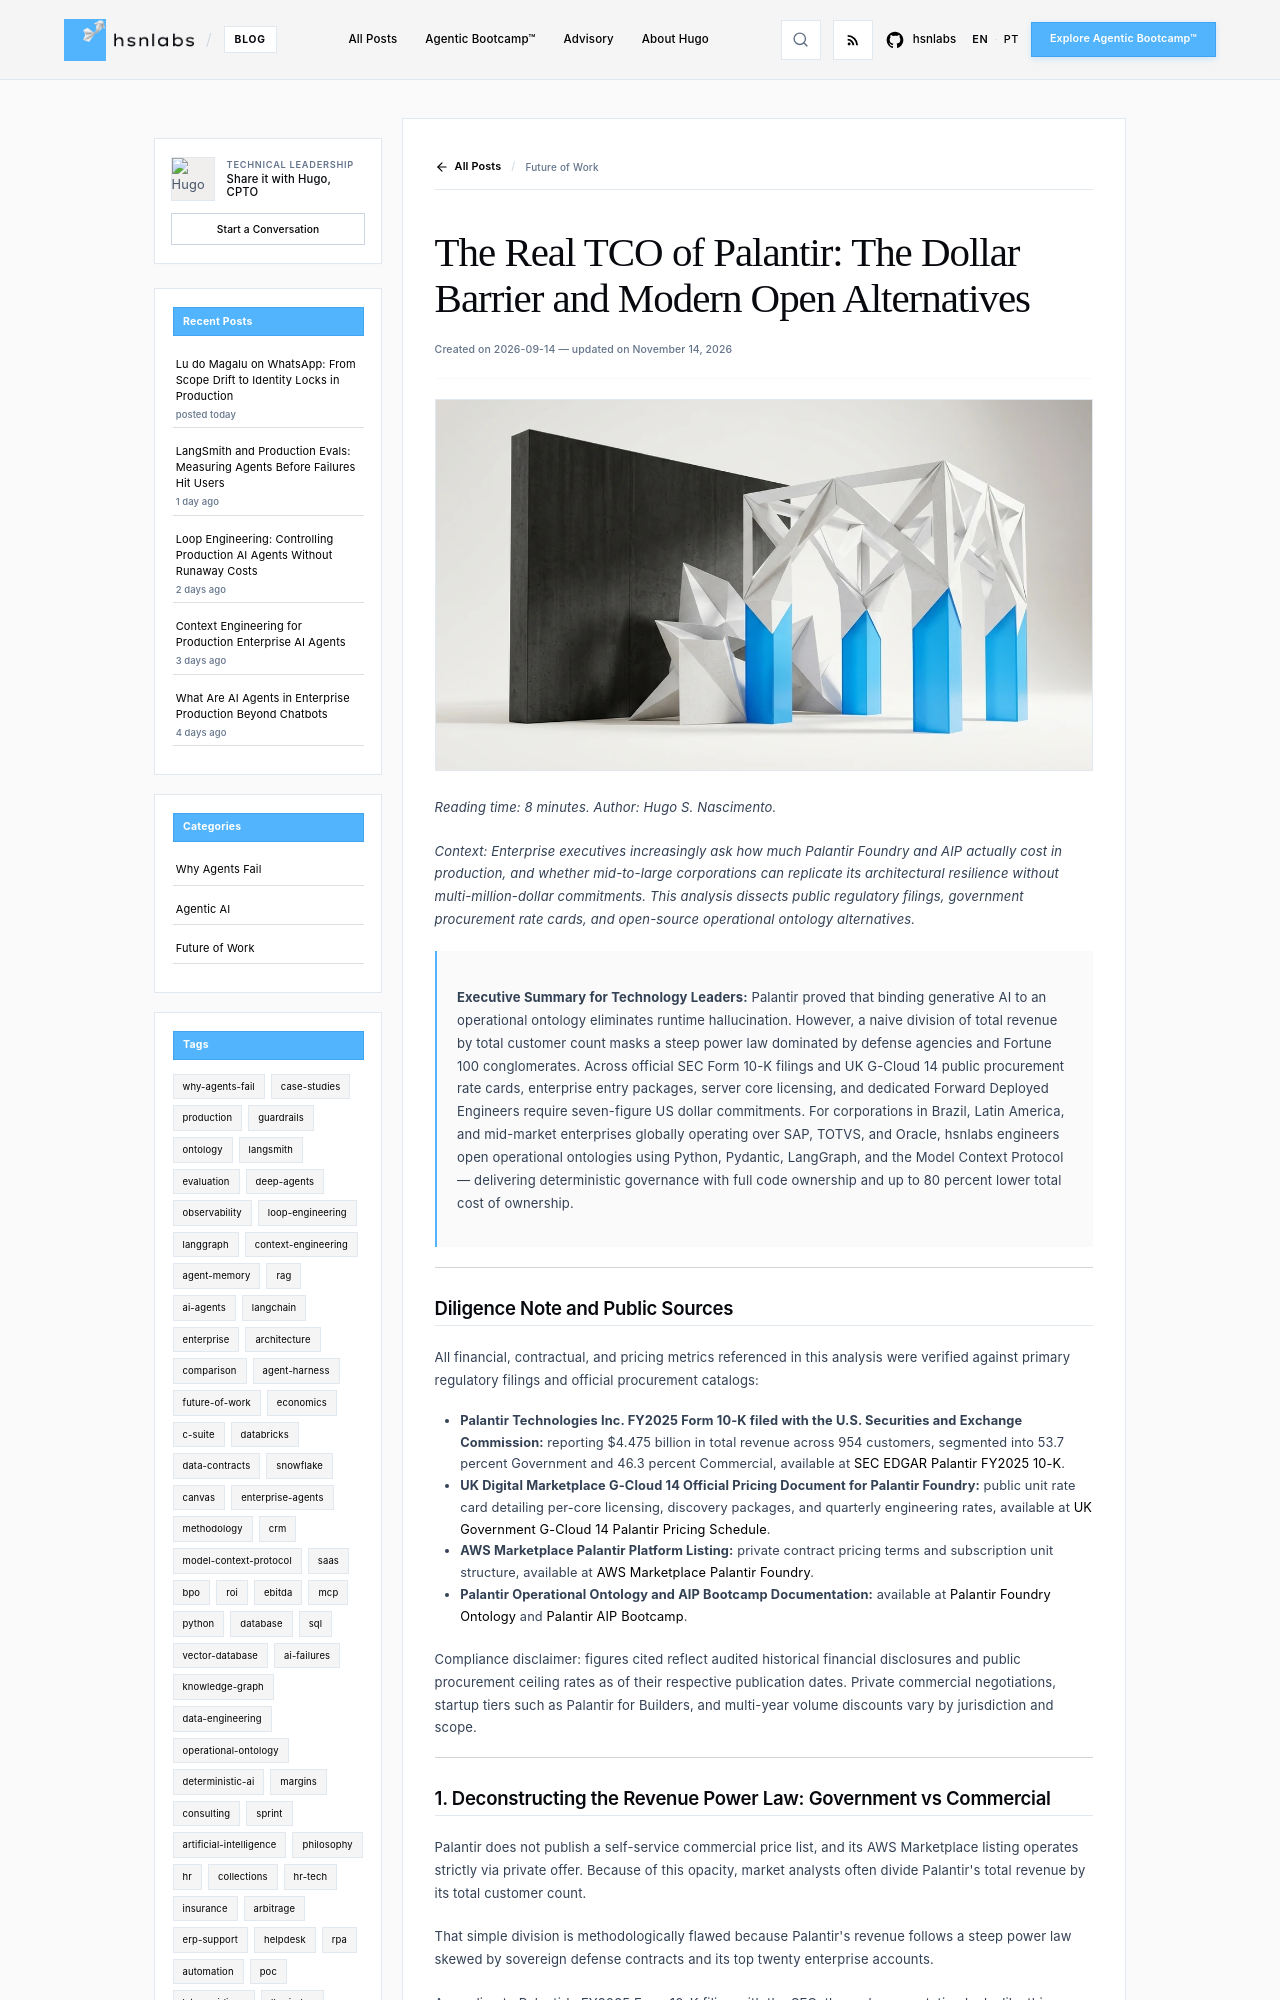

repository: hsnlabs-ai/blog · page: post/palantir-pricing-tco-and-open-alternatives/index.html · generator: mkdocs

---
title: "The Real TCO of Palantir: The Dollar Barrier and Modern Open Alternatives"
date: "2026-09-14"
category: Future of Work
tags:
- economics
- ebitda
- roi
- architecture
description: "Auditing the total cost of ownership behind Palantir contracts, foreign exchange exposure, and how to build open ontologies without 7-figure licensing."
author: Hugo S. Nascimento
image: assets/images/posts/palantir-pricing-tco-and-open-alternatives/cover.webp
---

*Reading time: 8 minutes. Author: Hugo S. Nascimento.*

<!-- more -->

*Context: Enterprise executives increasingly ask how much Palantir Foundry and AIP actually cost in production, and whether mid-to-large corporations can replicate its architectural resilience without multi-million-dollar commitments. This analysis dissects public regulatory filings, government procurement rate cards, and open-source operational ontology alternatives.*

> **Executive Summary for Technology Leaders:** Palantir proved that binding generative AI to an operational ontology eliminates runtime hallucination. However, a naive division of total revenue by total customer count masks a steep power law dominated by defense agencies and Fortune 100 conglomerates. Across official SEC Form 10-K filings and UK G-Cloud 14 public procurement rate cards, enterprise entry packages, server core licensing, and dedicated Forward Deployed Engineers require seven-figure US dollar commitments. For corporations in Brazil, Latin America, and mid-market enterprises globally operating over SAP, TOTVS, and Oracle, hsnlabs engineers open operational ontologies using Python, Pydantic, LangGraph, and the Model Context Protocol — delivering deterministic governance with full code ownership and up to 80 percent lower total cost of ownership.

---

## Diligence Note and Public Sources

All financial, contractual, and pricing metrics referenced in this analysis were verified against primary regulatory filings and official procurement catalogs:

* **Palantir Technologies Inc. FY2025 Form 10-K filed with the U.S. Securities and Exchange Commission:** reporting $4.475 billion in total revenue across 954 customers, segmented into 53.7 percent Government and 46.3 percent Commercial, available at <a href="https://www.sec.gov/Archives/edgar/data/1321655/000132165526000011/pltr-20251231.htm">SEC EDGAR Palantir FY2025 10-K</a>.
* **UK Digital Marketplace G-Cloud 14 Official Pricing Document for Palantir Foundry:** public unit rate card detailing per-core licensing, discovery packages, and quarterly engineering rates, available at <a href="https://assets.applytosupply.digitalmarketplace.service.gov.uk/g-cloud-14/documents/92736/804537709233305-pricing-document-2024-05-01-1339.pdf">UK Government G-Cloud 14 Palantir Pricing Schedule</a>.
* **AWS Marketplace Palantir Platform Listing:** private contract pricing terms and subscription unit structure, available at <a href="https://aws.amazon.com/marketplace/pp/prodview-a5m5xespbqyci">AWS Marketplace Palantir Foundry</a>.
* **Palantir Operational Ontology and AIP Bootcamp Documentation:** available at <a href="https://www.palantir.com/platforms/foundry/ontology">Palantir Foundry Ontology</a> and <a href="https://www.palantir.com/platforms/aip/bootcamp">Palantir AIP Bootcamp</a>.

Compliance disclaimer: figures cited reflect audited historical financial disclosures and public procurement ceiling rates as of their respective publication dates. Private commercial negotiations, startup tiers such as Palantir for Builders, and multi-year volume discounts vary by jurisdiction and scope.

---
